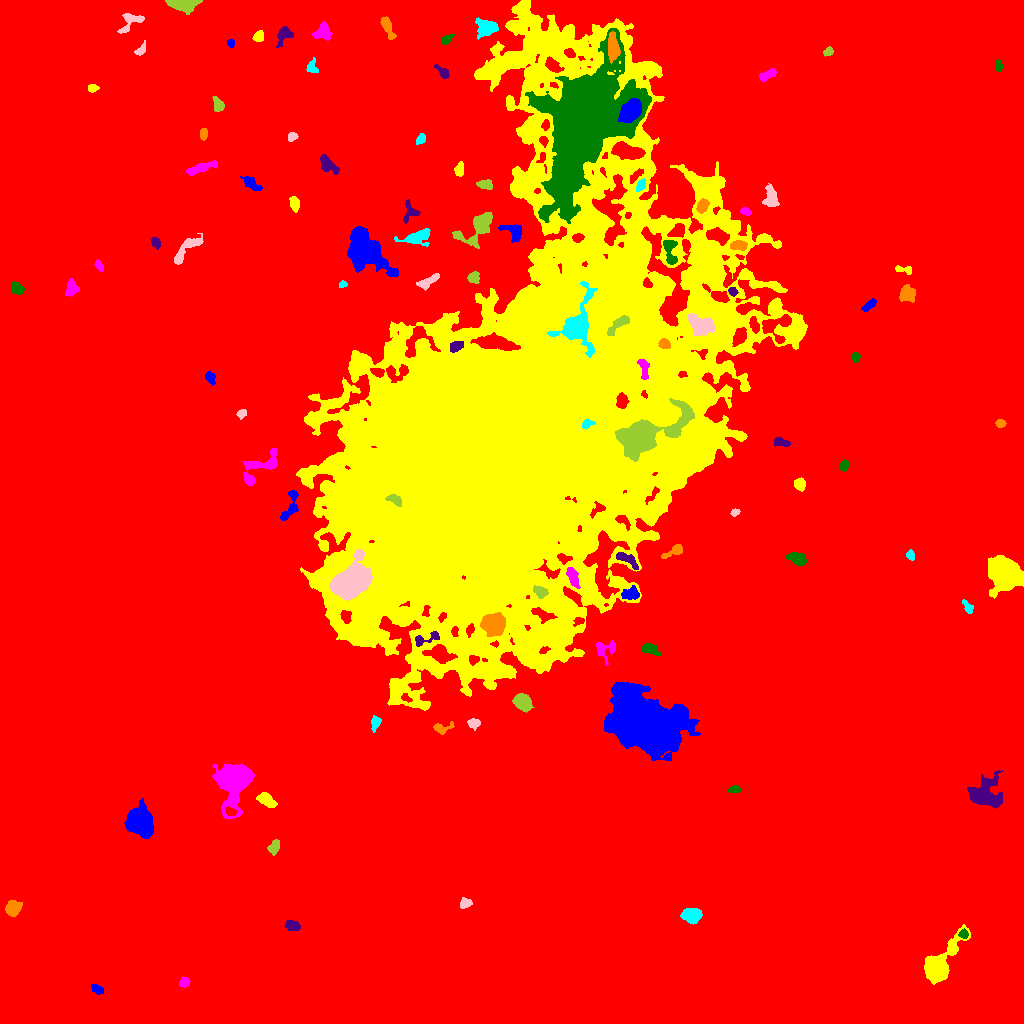

Data behind this chart, as committed beside it:
ID, X, Y, A, B, theta, total_flux, mu_max, mu_median, mu_mean, R_fwhm, R_e, R10, R90, x_start, x_end, y_start, y_end, area, greylevel
0, 512.8, 535.2, 307.4, 291, -1.014, 2807801, 18.0, 3.0, 3.242, 127, 240.8, 91.17, 397.9, 0, 1023, 0, 1023, 865954, 3.242
1, 96.88, 34.1, 3.338, 2.058, -0.5684, 513.0, 9.0, 5.0, 4.933, 4.334, 3.385, 1.262, 5.14, 91, 103, 29, 39, 104, 14.93
2, 937.6, 56.71, 10.01, 5.098, 0.9482, 10860, 51.0, 6.0, 12.37, 7.136, 6.817, 2.706, 11.98, 924, 970, 39, 99, 878, 21.37
3, 183.7, 40.86, 2.468, 1.958, 1.109, 172.0, 5.0, 2.0, 1.755, 3.192, 2.764, 1.128, 4.37, 179, 190, 36, 47, 98, 11.76
4, 963.8, 89.59, 2.188, 2.007, -0.6864, 216.0, 6.0, 2.0, 2.7, 3.523, 2.646, 0.9772, 4.184, 958, 968, 85, 95, 80, 16.7
5, 292.2, 97.46, 3.485, 2.313, -0.1343, 624.0, 9.0, 4.0, 4.303, 4.406, 3.568, 1.382, 5.726, 284, 300, 93, 103, 145, 13.3
6, 12.51, 115, 3.504, 3.124, 0.9055, 1950, 24.0, 8.0, 8.784, 4.82, 4.146, 1.596, 6.747, 5, 22, 107, 123, 222, 17.78
7, 691.5, 108.1, 4.404, 3.193, -0.08064, 1932, 16.0, 6.0, 7.077, 6.103, 4.787, 1.954, 7.632, 680, 702, 99, 115, 273, 16.08
8, 464.8, 120.3, 3.01, 2.35, 0.4432, 282.0, 6.0, 2.0, 2.541, 3.989, 3.338, 1.262, 5.171, 460, 472, 115, 126, 111, 11.54
9, 274.5, 176.7, 3.843, 2.577, 1.106, 323.0, 5.0, 2.0, 2.291, 4.146, 3.827, 1.493, 5.836, 267, 279, 168, 184, 141, 11.29
10, 230.4, 211.9, 2.814, 1.765, -0.2921, 307.0, 8.0, 3.0, 3.411, 3.385, 2.764, 0.9772, 4.406, 225, 237, 208, 217, 90, 22.41
11, 139.4, 201.3, 6.162, 5.688, -1.199, 8001, 31.0, 9.0, 10.81, 8.195, 7.269, 2.877, 11.98, 124, 153, 185, 225, 740, 19.81
12, 266.3, 223.3, 4.685, 2.591, -0.5535, 1062, 11.0, 5.0, 5.033, 5.262, 4.442, 1.784, 6.956, 256, 277, 216, 231, 211, 14.03
13, 233.8, 243.7, 10.15, 6.939, 1.409, 19417, 63.0, 9.0, 16.01, 8.368, 8.253, 3.241, 15.04, 212, 254, 205, 259, 1213, 24.01
14, 734.2, 233.7, 3.317, 1.658, 0.07344, 223.0, 5.0, 2.0, 2.478, 3.613, 2.877, 1.128, 4.549, 727, 741, 231, 238, 90, 11.48
15, 984.3, 229.5, 7.745, 6.985, 0.3408, 3313, 14.0, 4.0, 4.582, 7.069, 7.611, 2.877, 12.69, 967, 1002, 215, 253, 723, 13.58
16, 440.6, 295.4, 5.051, 2.298, 0.1069, 255.0, 7.0, 1.0, 1.771, 2.523, 3.141, 0.9772, 5.67, 433, 454, 289, 302, 144, 11.77
17, 375.1, 300.4, 3.764, 2.081, 1.353, 284.0, 5.0, 2.0, 2.347, 3.827, 3.478, 1.262, 5.382, 371, 381, 291, 308, 121, 11.35
18, 473.9, 300.5, 2.915, 2.166, -0.02993, 409.0, 8.0, 3.0, 3.588, 4.222, 3.09, 1.262, 4.918, 467, 480, 293, 305, 114, 14.59
19, 522.2, 321.6, 4.196, 3.288, -0.635, 1813, 18.0, 6.0, 6.475, 5.412, 4.754, 1.784, 7.569, 512, 534, 311, 330, 280, 17.48
20, 336.5, 329.1, 6.496, 2.958, 1.565, 608.0, 8.0, 3.0, 2.751, 4.514, 4.406, 1.596, 7.069, 330, 343, 318, 340, 221, 11.75
21, 647.6, 298.2, 17.61, 12.36, -0.5169, 69191, 62.0, 11.0, 15.71, 13.97, 16.98, 6.257, 29.72, 604, 700, 263, 341, 4405, 23.71
22, 499, 352.9, 3.224, 2.056, -0.01317, 591.0, 10.0, 3.0, 4.581, 4.107, 3.192, 1.262, 5.262, 491, 507, 348, 358, 129, 22.58
23, 605.3, 374.4, 5.894, 4.738, 0.2593, 575.0, 6.0, 2.0, 2.511, 5.781, 4.72, 1.784, 7.313, 596, 615, 358, 383, 229, 14.51
24, 649.5, 374.4, 4.583, 2.221, -0.3108, 675.0, 11.0, 4.0, 3.902, 4.029, 3.949, 1.493, 6.206, 641, 661, 368, 380, 173, 12.9
25, 425.6, 384.5, 8.223, 2.534, 0.3253, 621.0, 8.0, 3.0, 3.528, 5.046, 4.334, 1.596, 6.676, 415, 439, 377, 392, 176, 20.53
26, 493.4, 399.6, 5.167, 4.664, -0.6922, 4555, 23.0, 8.0, 9.353, 7.632, 6.18, 2.523, 10.03, 480, 505, 387, 411, 487, 29.35
27, 968, 416.3, 3.779, 1.962, -0.9732, 256.0, 5.0, 2.0, 2.462, 3.909, 3.241, 1.262, 4.951, 962, 973, 410, 424, 104, 11.46
28, 349.7, 441.7, 9.716, 6.536, 0.6957, 28497, 64.0, 20.0, 23.79, 11.23, 9.657, 3.868, 15.61, 329, 372, 423, 474, 1198, 50.79
29, 539.9, 431.9, 3.473, 2.378, -0.5533, 429.0, 7.0, 3.0, 2.959, 4.37, 3.613, 1.382, 5.642, 533, 548, 425, 438, 145, 27.96
30, 778.2, 435.3, 3.817, 2.891, 1.301, 860.0, 10.0, 3.0, 3.66, 5.293, 4.146, 1.596, 6.747, 769, 786, 427, 447, 235, 13.66
31, 631.2, 429.5, 4.522, 3.03, 0.07202, 605.0, 6.0, 3.0, 3.135, 6.18, 4.478, 1.784, 6.887, 621, 639, 424, 438, 193, 16.13
32, 1004, 450.5, 6.695, 6.046, -0.5493, 36957, 124.0, 19.0, 34.64, 8.813, 7.736, 3.141, 13.12, 988, 1023, 425, 468, 1067, 43.64
33, 572.4, 447.1, 5.583, 2.214, -1.201, 663.0, 7.0, 3.0, 3.453, 5.323, 4.297, 1.693, 6.84, 566, 580, 435, 456, 192, 19.45
34, 797.5, 464.8, 4.758, 2.629, -0.3972, 969.0, 10.0, 4.0, 4.571, 5.67, 4.514, 1.784, 6.979, 785, 807, 457, 471, 212, 14.57
35, 626.2, 464.2, 7.308, 2.366, -0.5642, 511.0, 6.0, 2.0, 2.581, 5.293, 4.334, 1.596, 6.84, 616, 638, 454, 471, 198, 16.58
36, 674.3, 472.4, 6.035, 2.214, 0.479, 444.0, 6.0, 2.0, 2.707, 4.787, 3.868, 1.493, 6.283, 661, 682, 465, 479, 164, 13.71
37, 910.6, 468.1, 2.413, 1.863, -1.254, 248.0, 6.0, 3.0, 3.139, 3.7, 2.706, 1.128, 4.222, 906, 914, 463, 474, 79, 12.14
38, 734.7, 511.1, 2.134, 1.513, 0.5765, 148.0, 7.0, 2.0, 2.387, 2.111, 2.185, 0.7979, 3.568, 730, 740, 507, 515, 62, 13.39
39, 394.9, 523.7, 3.975, 2.145, -0.4712, 483.0, 7.0, 3.0, 3.578, 4.583, 3.613, 1.382, 5.67, 385, 401, 517, 529, 135, 37.58
40, 716.2, 520.3, 3.273, 2.489, 0.8959, 332.0, 6.0, 2.0, 2.656, 4.297, 3.432, 1.262, 5.441, 711, 723, 514, 527, 125, 14.66
41, 289.3, 515.2, 9.358, 3.16, 1.196, 739.0, 8.0, 3.0, 2.98, 5.14, 4.687, 1.784, 7.506, 280, 298, 503, 533, 248, 13.98
42, 799.9, 539, 3.126, 2.525, -1.472, 371.0, 5.0, 3.0, 2.811, 4.652, 3.568, 1.493, 5.585, 794, 805, 532, 546, 132, 11.81
43, 260.8, 556, 13.73, 5.209, 0.6786, 1279, 9.0, 3.0, 2.811, 4.983, 6.531, 2.523, 10.34, 243, 277, 538, 575, 455, 11.81
44, 844, 557.8, 2.638, 2.117, 1.191, 342.0, 6.0, 4.0, 3.49, 4.549, 3.09, 1.262, 4.687, 839, 849, 552, 564, 98, 12.49
45, 780.8, 581.1, 4.015, 1.851, -0.1698, 295.0, 5.0, 2.0, 2.323, 3.989, 3.241, 1.262, 5.412, 774, 790, 577, 586, 127, 12.32
46, 1000, 599.9, 2.173, 1.724, 0.1174, 193.0, 6.0, 2.0, 2.443, 3.432, 2.523, 0.9772, 3.909, 995, 1006, 596, 604, 79, 12.44
47, 587.1, 599.8, 2.844, 1.983, 0.3354, 404.0, 11.0, 4.0, 4.253, 3.09, 2.821, 0.9772, 4.549, 582, 595, 595, 605, 95, 35.25
48, 241.4, 609.5, 2.431, 1.906, 0.6751, 307.0, 8.0, 4.0, 3.837, 3.613, 2.706, 0.9772, 4.297, 236, 246, 604, 614, 80, 13.84
49, 644.7, 588.4, 19.73, 7.346, 0.4403, 12915, 27.0, 6.0, 7.597, 9.062, 11.13, 4.107, 19.12, 615, 694, 562, 625, 1700, 35.6
50, 621.7, 622.2, 3.521, 2.515, -1.541, 817.0, 11.0, 5.0, 5.138, 4.754, 3.827, 1.493, 5.997, 616, 629, 615, 631, 159, 33.14
51, 210.4, 645.5, 3.207, 2.074, -1.153, 330.0, 6.0, 3.0, 2.973, 4.514, 3.241, 1.262, 5.046, 205, 215, 638, 652, 111, 11.97
52, 359.8, 661.3, 3.389, 2.845, 0.1199, 386.0, 6.0, 2.0, 2.368, 4.787, 3.7, 1.493, 5.809, 352, 367, 653, 669, 163, 17.37
53, 643.5, 655.9, 5.477, 2.14, -1.396, 429.0, 7.0, 2.0, 2.616, 3.613, 3.785, 1.382, 6.077, 637, 649, 644, 664, 164, 29.62
54, 855.4, 666.4, 2.377, 1.798, 1.451, 180.0, 5.0, 2.0, 2.4, 3.09, 2.585, 0.9772, 4.107, 852, 860, 661, 671, 75, 13.4
55, 456.1, 677.1, 3.447, 2.283, 0.4828, 439.0, 7.0, 3.0, 3.252, 4.406, 3.613, 1.382, 5.528, 450, 463, 671, 682, 135, 26.25
56, 664.6, 679.5, 2.402, 2.113, -0.7564, 526.0, 13.0, 4.0, 4.739, 3.338, 2.877, 1.128, 4.583, 658, 670, 675, 685, 111, 31.74
57, 577.6, 698, 14.93, 8.182, 1.359, 3973, 13.0, 3.0, 4.05, 7.313, 8.974, 3.241, 15.22, 547, 597, 666, 742, 981, 32.05
58, 699.7, 699.1, 6.484, 4.333, -0.4795, 2055, 11.0, 5.0, 4.779, 7.59, 6.308, 2.459, 9.821, 687, 715, 688, 710, 430, 28.78
59, 617.7, 698.7, 7.742, 2.374, 0.7509, 622.0, 7.0, 3.0, 2.88, 4.82, 4.754, 1.871, 7.313, 607, 629, 688, 708, 216, 29.88
... 61 more rows
